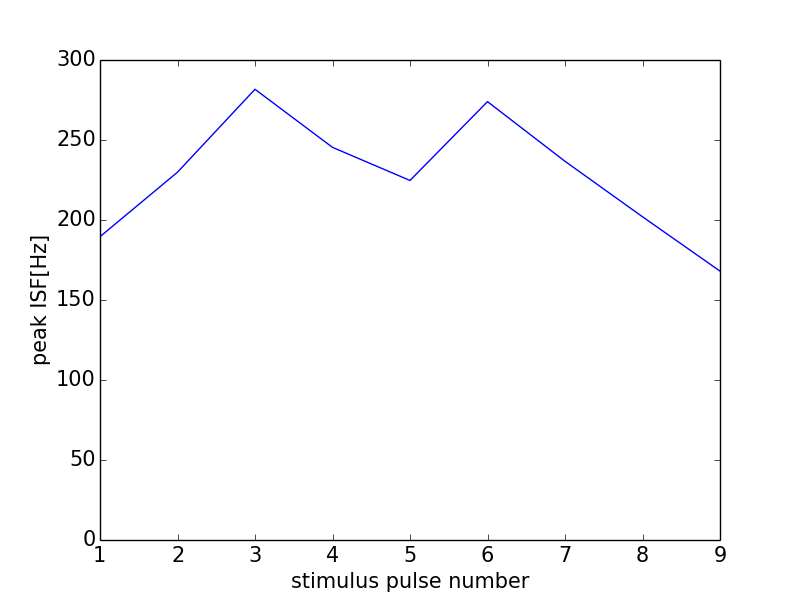

Source data for this figure (header and first rows):
0, 0.0
0, 0
1, 189.6
2, 229.9
3, 281.7
4, 245.4
5, 224.7
6, 274
7, 236.7
8, 202
9, 168.1
10, 125.8
